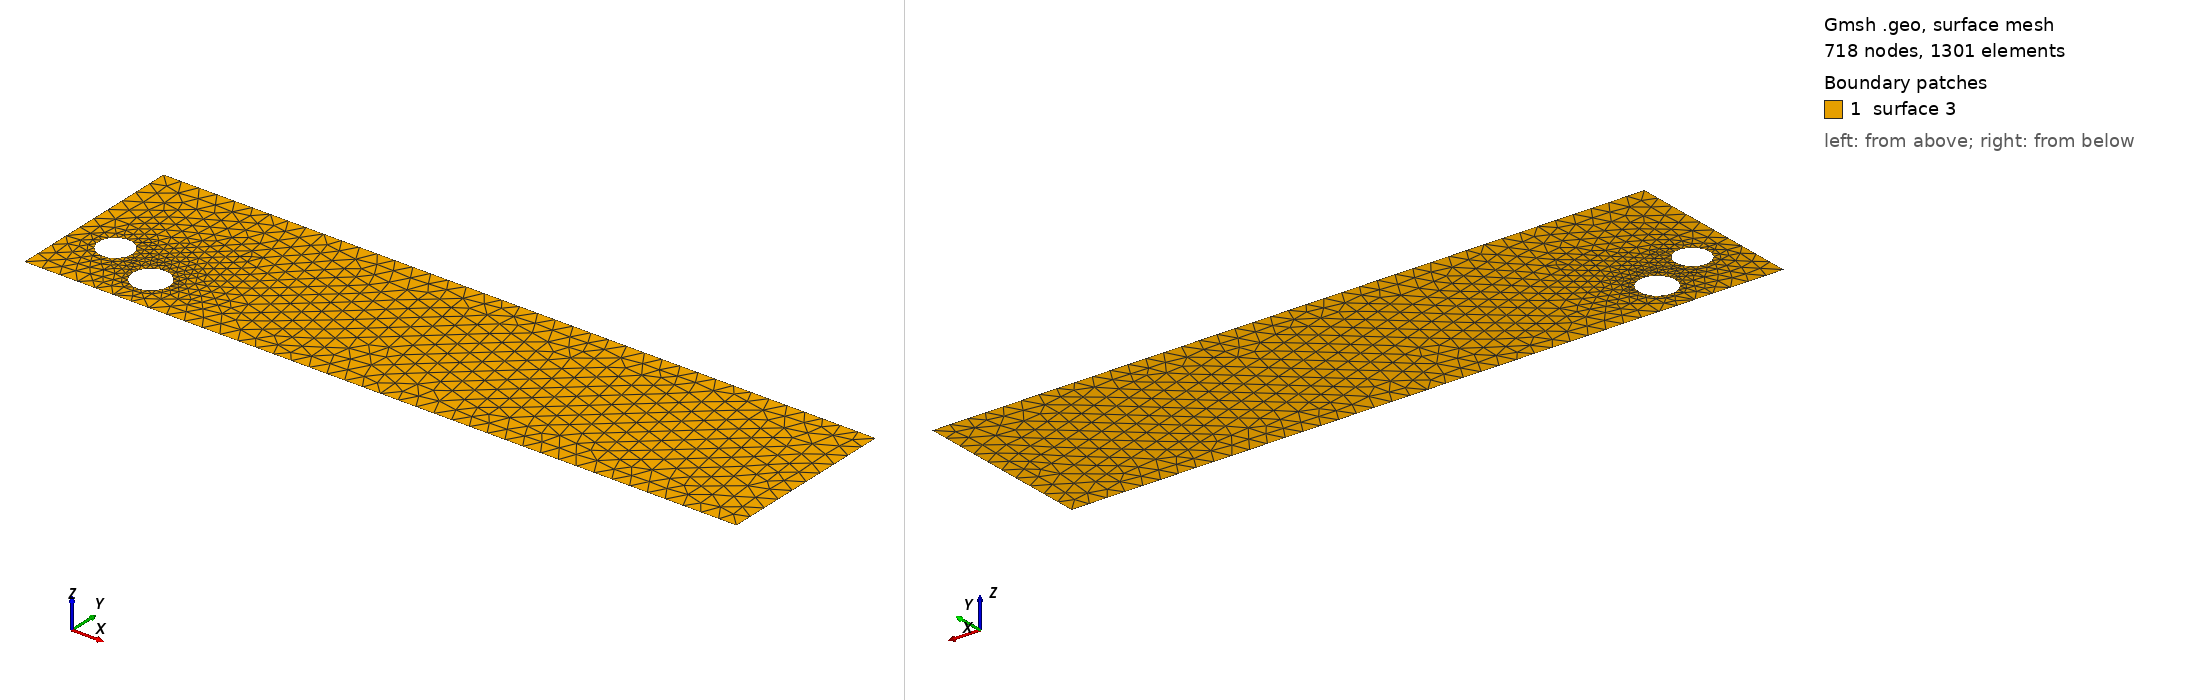

Gmsh geometry script, surface-meshed: 718 nodes, 1301 surface elements. Boundary patches (legend numbers): 1 surface 3. Left view from above one corner, right view from below the opposite corner. The script declares no physical surfaces, so the legend lists its geometric surfaces. The drawing asked Gmsh for element sizes between 1% and 20% of the model's largest extent; the script's own settings can give other sizes.

=== cad_252.geo (drawn) ===
//+
SetFactory("OpenCASCADE");
//+
Point(1) = {0.084700, -4.071580, 0.000000, 1.000000};
//+
Point(2) = {39.136775, -4.071580, 0.000000, 1.000000};
//+
Point(3) = {39.136775, 5.873852, 0.000000, 1.000000};
//+
Point(4) = {0.084700, 5.873852, 0.000000, 1.000000};
//+
Line(1) = {4, 1};
//+
Line(2) = {1, 2};
//+
Line(3) = {2, 3};
//+
Line(4) = {3, 4};
//+
Curve Loop(1) = {1, 2, 3, 4};
//+
Point(6) = {6.415116, -1.977836, 0.000000, 0.099312};
//+
Point(5) = {5.421992, -1.977836, 0.000000, 0.099312};
//+
Point(7) = {4.925431, -1.117765, 0.000000, 0.099312};
//+
Point(8) = {4.925431, -2.837906, 0.000000, 0.099312};
//+
Point(10) = {3.391816, -0.649673, 0.000000, 0.092110};
//+
Point(9) = {2.470714, -0.649673, 0.000000, 0.092110};
//+
Point(11) = {2.010162, 0.148025, 0.000000, 0.092110};
//+
Point(12) = {2.010162, -1.447371, 0.000000, 0.092110};
//+
Ellipse(5) = {6, 5, 7, 7};
//+
Ellipse(6) = {7, 5, 8, 8};
//+
Ellipse(7) = {8, 5, 6, 6};
//+
Curve Loop(2) = {5, 6, 7};
//+
Ellipse(8) = {10, 9, 11, 11};
//+
Ellipse(9) = {11, 9, 12, 12};
//+
Ellipse(10) = {12, 9, 10, 10};
//+
Curve Loop(3) = {8, 9, 10};
//+
Plane Surface(3) = {1, 2, 3};
//+
Physical Curve("INFLOW", 100) = {1};
//+
Physical Curve("OUTFLOW", 101) = {3};
//+
Physical Curve("WALL_BOUNDARY", 102) = {2, 4};
//+
Physical Curve("OBSTACLE", 103) = {5, 6, 7, 8, 9, 10};
